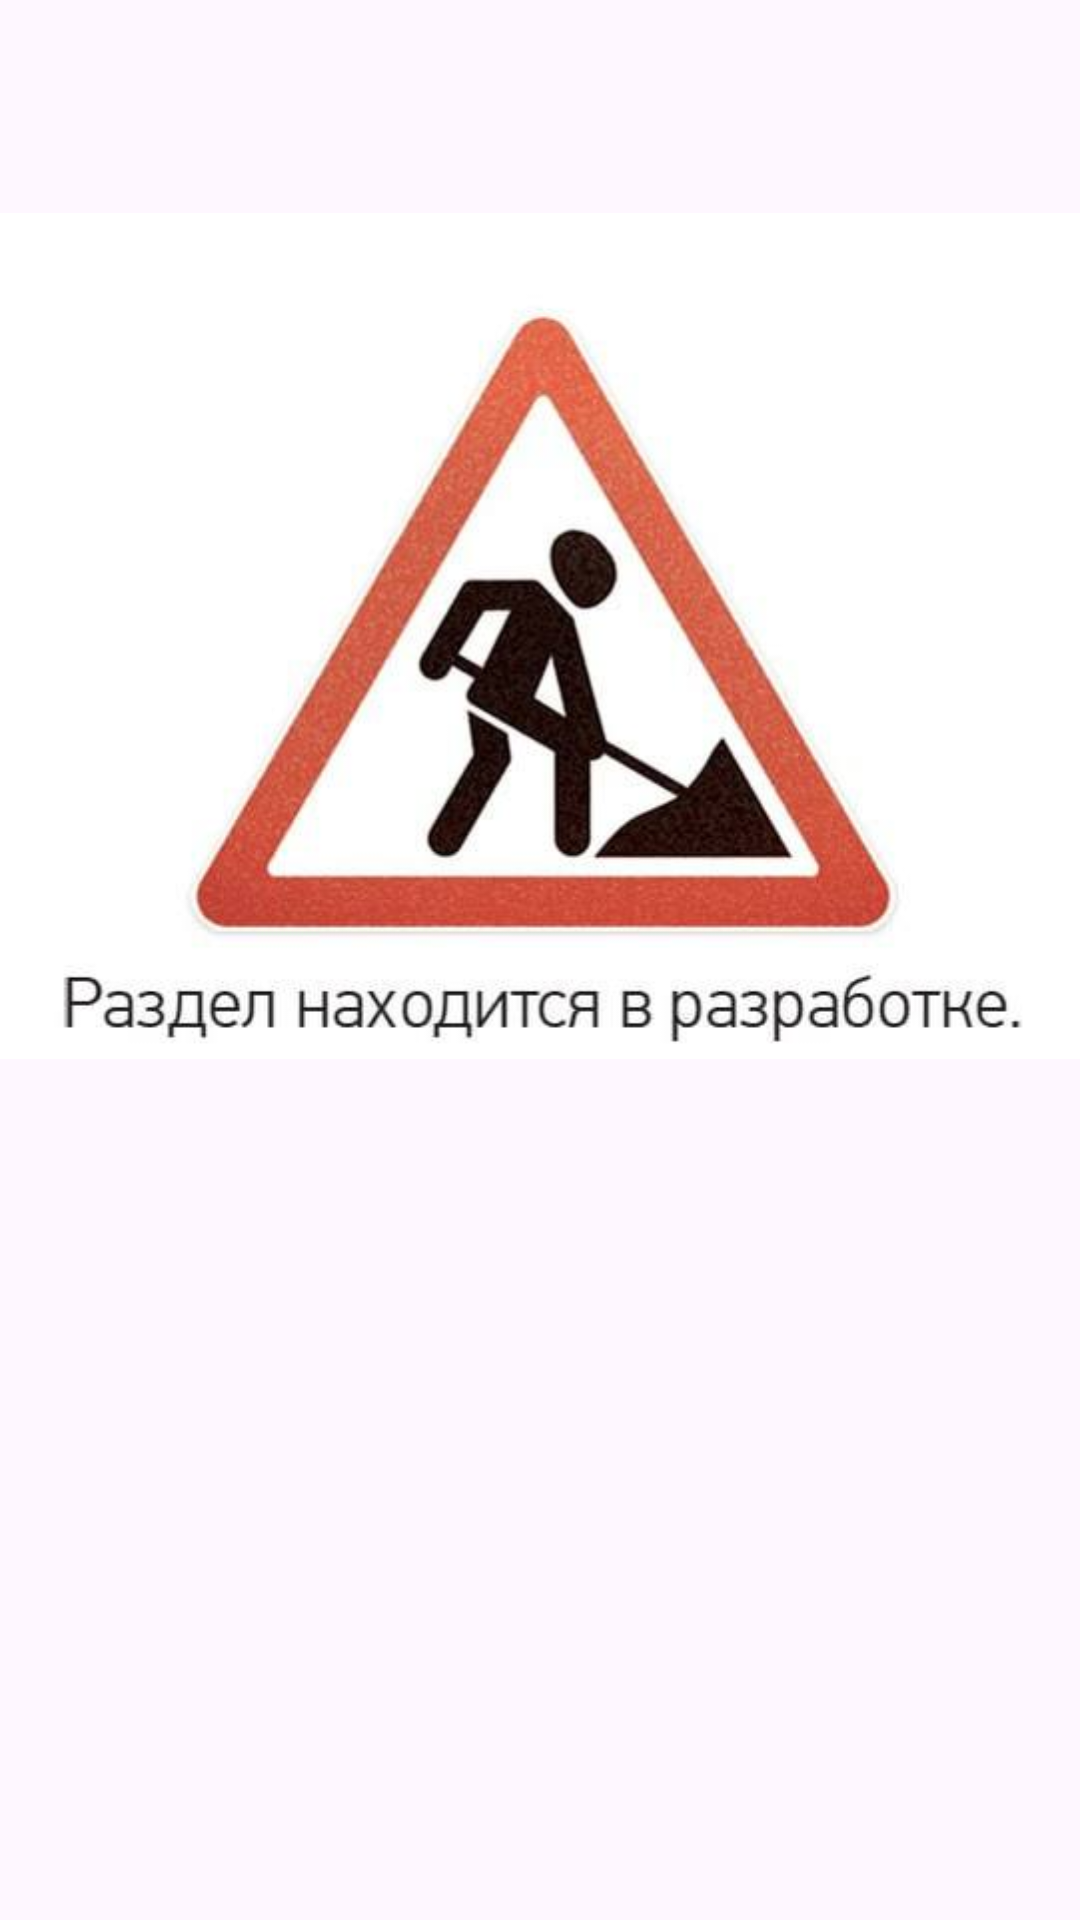

Write the Android layout XML for this screen, with the resource values it uses.
<!-- AndroidManifest.xml: application theme Base.Theme.ОгэТренажерМатематика -->
<!-- res/layout/fragment_develop.xml -->
<?xml version="1.0" encoding="utf-8"?>
<FrameLayout xmlns:android="http://schemas.android.com/apk/res/android"
    xmlns:tools="http://schemas.android.com/tools"
    xmlns:app="http://schemas.android.com/apk/res-auto"
    android:layout_width="match_parent"
    android:layout_height="match_parent"
    android:background="?attr/backg"
    tools:context=".DevelopFragment">

    <ImageView
        android:id="@+id/imageView"
        android:layout_width="wrap_content"
        android:layout_height="wrap_content"
        android:src="@drawable/develop"
        android:contentDescription="@string/develop" />

    <ImageButton
        android:id="@+id/imageLastList"
        android:layout_width="65dp"
        android:layout_height="65dp"
        android:scaleType="fitCenter"
        android:backgroundTint="@android:color/transparent"
        android:contentDescription="@string/ret"
        android:src="@drawable/back"
        app:cornerRadius="12dp"
        tools:ignore="MissingConstraints" />

</FrameLayout>
<!-- resources referenced by this layout -->
<resources>
  <!-- drawable develop: jpeg bitmap (drawable, 17938 bytes) -->
  <string name="develop">В разработке</string>
  <string name="ret">return</string>
  <style name="Base.Theme.ОгэТренажерМатематика" parent="Theme.Material3.DayNight.NoActionBar">
          
          
          <item name="colorPrimary">@color/white</item>;
          <item name="menuColor">@color/gray</item>;
          <item name="textColor">@color/black</item>;
          <item name="btntextColor">@color/white</item>;
      </style>
  <color name="white">#FFFFFFFF</color>
  <color name="gray">#AAAAAAAA</color>
  <color name="black">#FF000000</color>
</resources>
